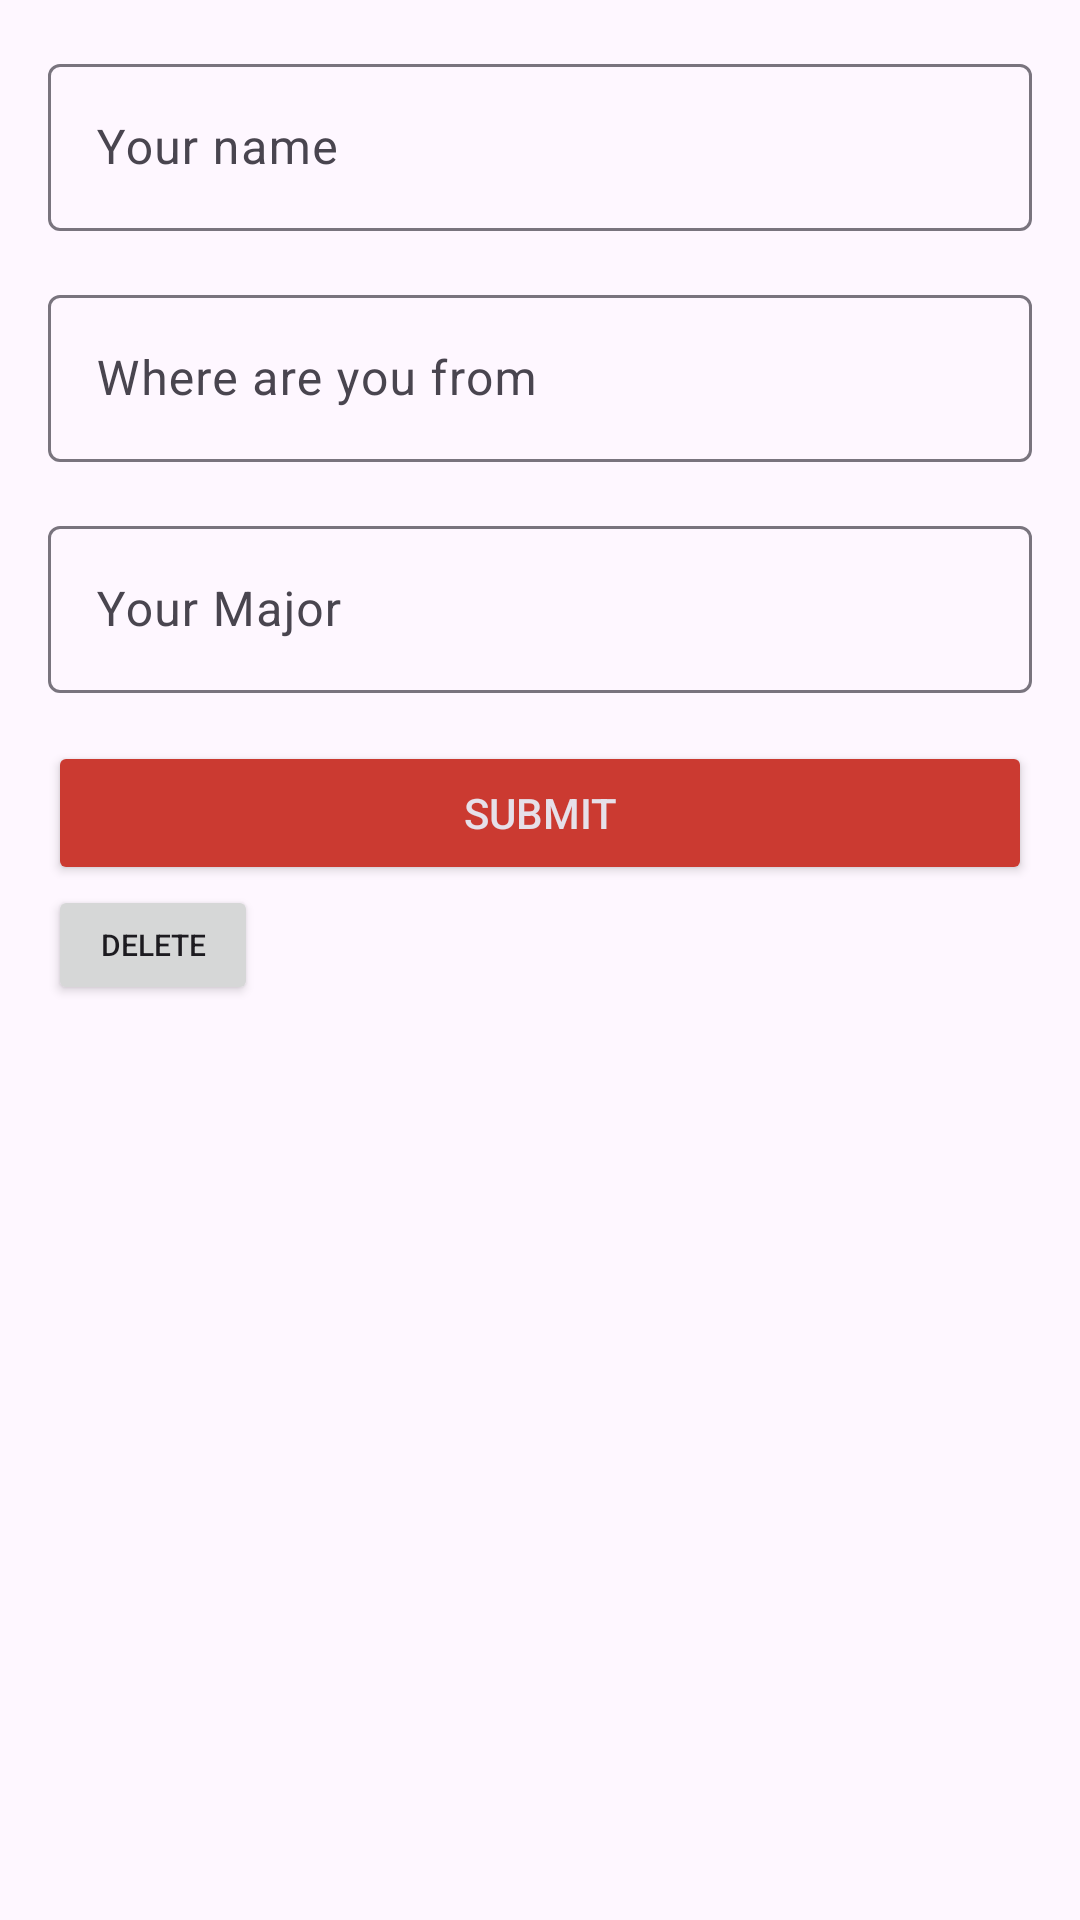

Layout XML and referenced resources for this Android screen:
<!-- AndroidManifest.xml: application theme Theme.CH4_CH5 -->
<!-- res/layout/activity_form_note.xml -->
<?xml version="1.0" encoding="utf-8"?>
<LinearLayout xmlns:android="http://schemas.android.com/apk/res/android"
    xmlns:app="http://schemas.android.com/apk/res-auto"
    xmlns:tools="http://schemas.android.com/tools"
    android:layout_width="match_parent"
    android:layout_height="match_parent"
    android:orientation="vertical"
    android:padding="16dp"
    tools:context=".ui.FormNoteActivity">


    <com.google.android.material.textfield.TextInputLayout
        android:layout_width="match_parent"
        android:layout_height="wrap_content"
        android:layout_marginBottom="16dp">

        <EditText
            android:id="@+id/edt_title"
            android:layout_width="match_parent"
            android:layout_height="wrap_content"
            android:hint="Your name"
            android:inputType="textCapSentences"
            android:maxLines="1" />
    </com.google.android.material.textfield.TextInputLayout>

    <com.google.android.material.textfield.TextInputLayout
        android:layout_width="match_parent"
        android:layout_height="wrap_content"
        android:layout_marginBottom="16dp">

        <EditText
            android:id="@+id/edt_city"
            android:layout_width="match_parent"
            android:layout_height="wrap_content"
            android:hint="Where are you from"
            android:inputType="textCapSentences"
            android:maxLines="1" />
    </com.google.android.material.textfield.TextInputLayout>

    <com.google.android.material.textfield.TextInputLayout
        android:layout_width="match_parent"
        android:layout_height="wrap_content"
        android:layout_marginBottom="16dp">

        <EditText
            android:id="@+id/edt_major"
            android:layout_width="match_parent"
            android:layout_height="wrap_content"
            android:hint="Your Major"
            android:inputType="textCapSentences"
            android:maxLines="1" />
    </com.google.android.material.textfield.TextInputLayout>

    <Button
        android:id="@+id/btn_submit"
        style="@style/Base.Widget.AppCompat.Button.Colored"
        android:layout_width="match_parent"
        android:layout_height="wrap_content"
        android:text="Submit" />
    <androidx.appcompat.widget.AppCompatButton
        android:id="@+id/btn_delete"
        android:text="Delete"
        android:textSize="10sp"
        android:layout_width="70dp"
        android:layout_height="40dp"/>

</LinearLayout>
<!-- resources referenced by this layout -->
<resources>
  <style name="Theme.CH4_CH5" parent="Base.Theme.CH4_CH5" />
  <style name="Base.Theme.CH4_CH5" parent="Theme.Material3.DayNight.NoActionBar">
          
          
  
          <item name="colorPrimary">@color/primary_blue</item>
          <item name="colorPrimaryDark">@color/primary_darkBlue</item>
          <item name="colorOnPrimary">@color/primary_lightBlue</item>
  
          
          <item name="colorSecondary">@color/secondary_red</item>
          <item name="colorSecondaryVariant">@color/secondary_green</item>
          <item name="colorOnSecondary">@color/secondary_yellow</item>
      </style>
  <color name="primary_blue">#0066AE</color>
  <color name="primary_darkBlue">#0A3967</color>
  <color name="primary_lightBlue">#E4EDFF</color>
  <color name="secondary_red">#CB3A31</color>
  <color name="secondary_green">#12D79C</color>
  <color name="secondary_yellow">#FFB831</color>
</resources>
